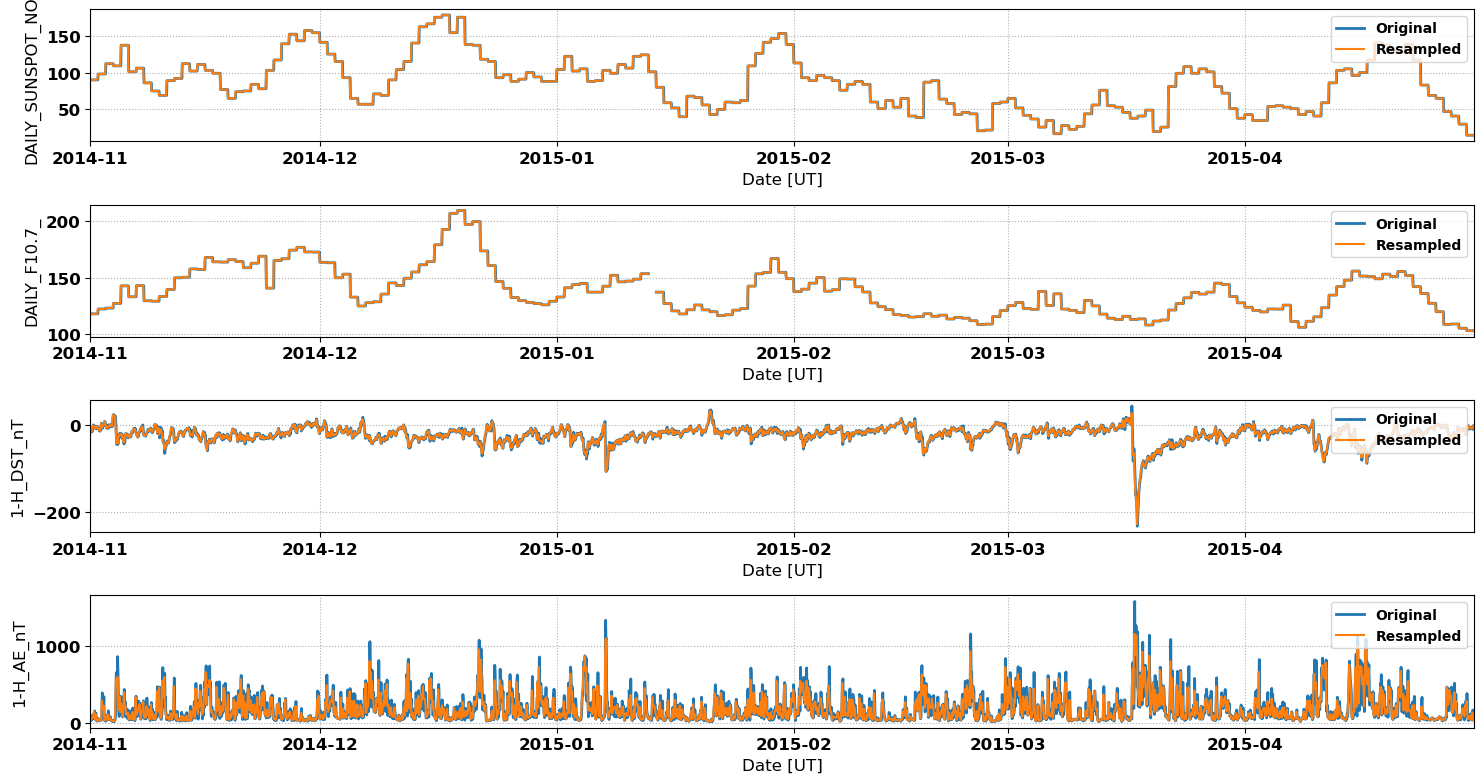

Data behind this chart, as committed beside it:
# NASA OMNI Data for Comparison with Sup…
# Data re-processed by Nathaniel Frissel…, nathaniel.frissell@scranton.edu
#
# radar: sas
# lat: 56.1
# lon: -103.8
# season: 20141101_20150501
#
datetime_ut, DAILY_SUNSPOT_NO_, DAILY_F10.7_, 1-H_DST_nT, 1-H_AE_nT
2014-11-01 00:00:00, 90.0, 118.1, -15.5, 36.5
2014-11-01 02:00:00, 90.0, 118.1, -15.0, 34.5
2014-11-01 04:00:00, 90.0, 118.1, -14.0, 48.5
2014-11-01 06:00:00, 90.0, 118.1, -9.0, 74.5
2014-11-01 08:00:00, 90.0, 118.1, -1.0, 69.5
2014-11-01 10:00:00, 90.0, 118.1, 0.0, 103.0
2014-11-01 12:00:00, 90.0, 118.1, -4.0, 143.5
2014-11-01 14:00:00, 90.0, 118.1, -3.5, 47.5
2014-11-01 16:00:00, 90.0, 118.1, -7.0, 112.0
2014-11-01 18:00:00, 90.0, 118.1, -5.5, 28.5
2014-11-01 20:00:00, 90.0, 118.1, -2.0, 28.0
2014-11-01 22:00:00, 90.0, 118.1, -5.0, 29.0
2014-11-02 00:00:00, 98.0, 122.4, -7.5, 51.5
2014-11-02 02:00:00, 98.0, 122.4, -8.0, 31.0
2014-11-02 04:00:00, 98.0, 122.4, -12.0, 26.5
2014-11-02 06:00:00, 98.0, 122.4, -12.5, 28.0
2014-11-02 08:00:00, 98.0, 122.4, -5.0, 33.0
2014-11-02 10:00:00, 98.0, 122.4, 4.0, 44.0
2014-11-02 12:00:00, 98.0, 122.4, -5.0, 287.0
2014-11-02 14:00:00, 98.0, 122.4, -0.5, 219.0
2014-11-02 16:00:00, 98.0, 122.4, -1.5, 164.0
2014-11-02 18:00:00, 98.0, 122.4, 1.0, 220.0
2014-11-02 20:00:00, 98.0, 122.4, 9.0, 30.0
2014-11-02 22:00:00, 98.0, 122.4, 5.5, 32.0
2014-11-03 00:00:00, 112.0, 123.2, 2.0, 34.5
2014-11-03 02:00:00, 112.0, 123.2, -6.0, 88.0
2014-11-03 04:00:00, 112.0, 123.2, -6.0, 38.0
2014-11-03 06:00:00, 112.0, 123.2, -7.0, 103.5
2014-11-03 08:00:00, 112.0, 123.2, -2.5, 103.5
2014-11-03 10:00:00, 112.0, 123.2, -1.5, 45.0
2014-11-03 12:00:00, 112.0, 123.2, -1.5, 45.0
2014-11-03 14:00:00, 112.0, 123.2, 1.5, 63.0
2014-11-03 16:00:00, 112.0, 123.2, 1.5, 34.0
2014-11-03 18:00:00, 112.0, 123.2, -2.0, 25.0
2014-11-03 20:00:00, 112.0, 123.2, -1.5, 27.0
2014-11-03 22:00:00, 112.0, 123.2, 17.0, 23.0
2014-11-04 00:00:00, 109.0, 127.3, 25.0, 17.0
2014-11-04 02:00:00, 109.0, 127.3, 21.5, 17.0
2014-11-04 04:00:00, 109.0, 127.3, 20.5, 36.0
2014-11-04 06:00:00, 109.0, 127.3, 15.0, 136.0
2014-11-04 08:00:00, 109.0, 127.3, -12.5, 564.5
2014-11-04 10:00:00, 109.0, 127.3, -42.0, 505.5
2014-11-04 12:00:00, 109.0, 127.3, -32.5, 589.0
2014-11-04 14:00:00, 109.0, 127.3, -42.0, 590.0
2014-11-04 16:00:00, 109.0, 127.3, -27.0, 164.5
2014-11-04 18:00:00, 109.0, 127.3, -21.5, 167.0
2014-11-04 20:00:00, 109.0, 127.3, -23.5, 337.5
2014-11-04 22:00:00, 109.0, 127.3, -20.0, 139.0
2014-11-05 00:00:00, 137.0, 142.7, -22.5, 248.5
2014-11-05 02:00:00, 137.0, 142.7, -20.5, 203.0
2014-11-05 04:00:00, 137.0, 142.7, -29.5, 166.5
2014-11-05 06:00:00, 137.0, 142.7, -26.5, 79.5
... 2,120 more rows
